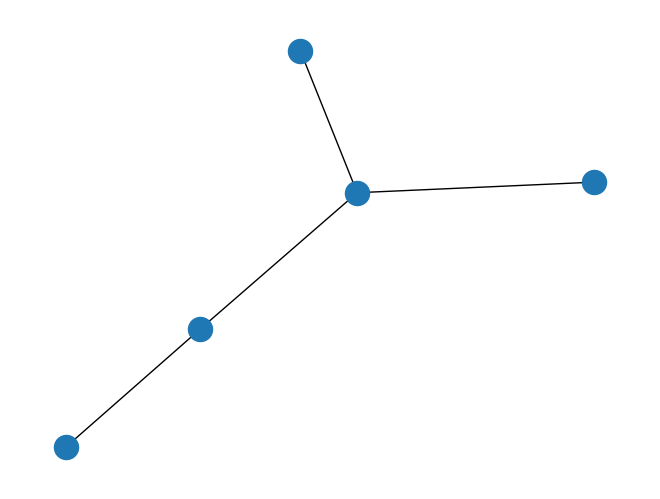

Write Python code to recreate this figure.
# 导入 networkx 包
import networkx as nx
import matplotlib.pyplot as plt

# 创建一个图
g = nx.Graph()
# 添加图的节点
g.add_node(2)
g.add_node(5)
# 添加图的边
g.add_edge(2, 5)
g.add_edge(1, 4) # 当添加的边对应的节点不存在的时候，会自动创建相应的节点
g.add_edge(1, 2)
g.add_edge(2, 6)
# 绘制图
nx.draw(g)
